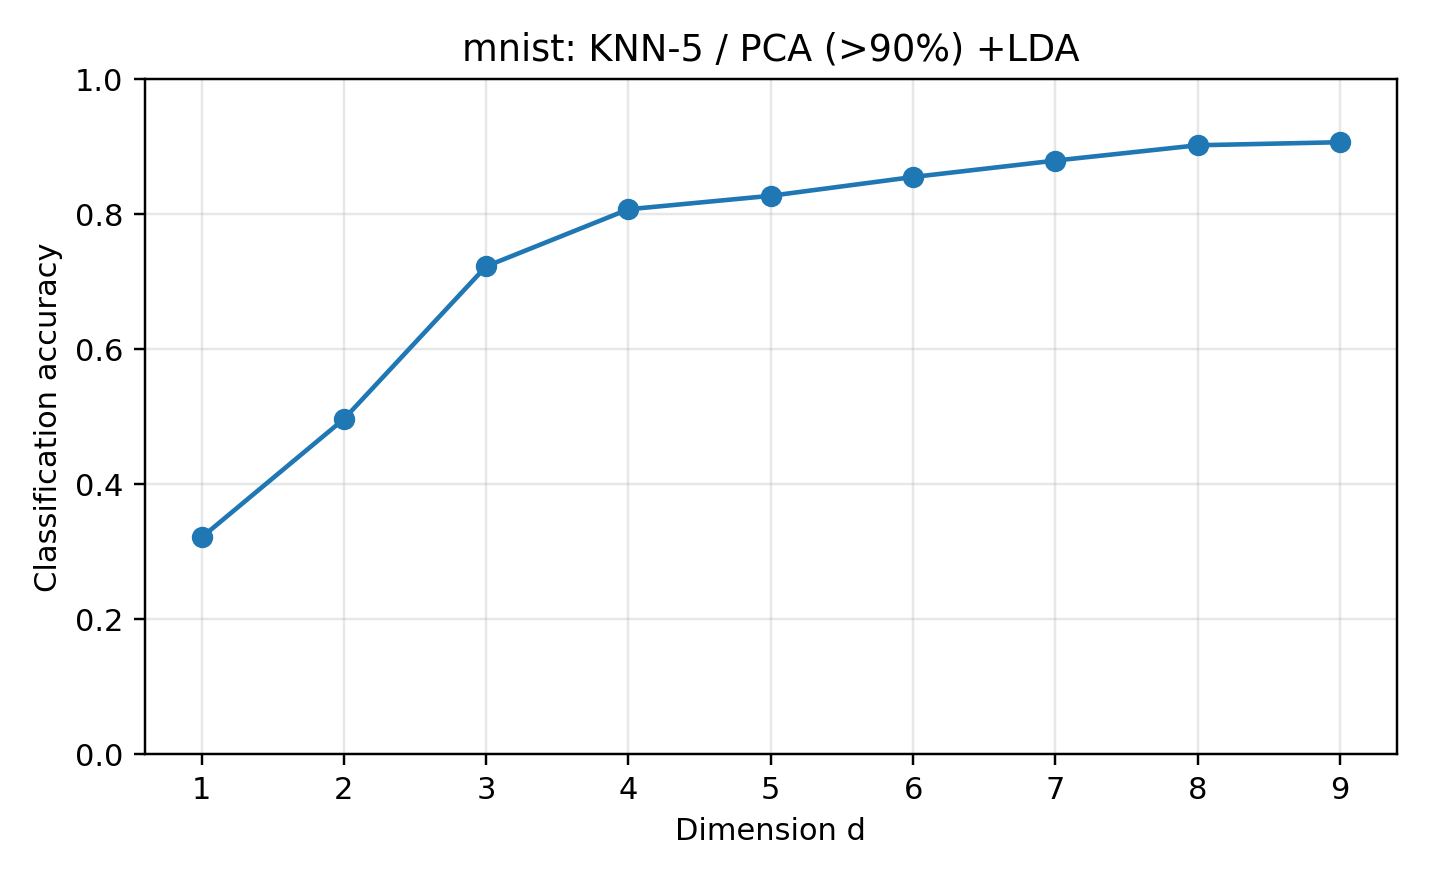

The table this chart was drawn from, first rows:
dataset, reducer, classifier, dim, accuracy, error_rate, pca_dim, pca_variance, n_train, n_test, random_state, test_size, method_label, classifier_label
mnist, pca90_lda, knn, 1, 0.3213, 0.6787, 205, 0.9, 14000, 6000, 0, 0.3, PCA (>90%) +LDA, KNN-5
mnist, pca90_lda, knn, 2, 0.4967, 0.5033, 205, 0.9, 14000, 6000, 0, 0.3, PCA (>90%) +LDA, KNN-5
mnist, pca90_lda, knn, 3, 0.723, 0.277, 205, 0.9, 14000, 6000, 0, 0.3, PCA (>90%) +LDA, KNN-5
mnist, pca90_lda, knn, 4, 0.8075, 0.1925, 205, 0.9, 14000, 6000, 0, 0.3, PCA (>90%) +LDA, KNN-5
mnist, pca90_lda, knn, 5, 0.8275, 0.1725, 205, 0.9, 14000, 6000, 0, 0.3, PCA (>90%) +LDA, KNN-5
mnist, pca90_lda, knn, 6, 0.8553, 0.1447, 205, 0.9, 14000, 6000, 0, 0.3, PCA (>90%) +LDA, KNN-5
mnist, pca90_lda, knn, 7, 0.8797, 0.1203, 205, 0.9, 14000, 6000, 0, 0.3, PCA (>90%) +LDA, KNN-5
mnist, pca90_lda, knn, 8, 0.9023, 0.09767, 205, 0.9, 14000, 6000, 0, 0.3, PCA (>90%) +LDA, KNN-5
mnist, pca90_lda, knn, 9, 0.9068, 0.09317, 205, 0.9, 14000, 6000, 0, 0.3, PCA (>90%) +LDA, KNN-5
